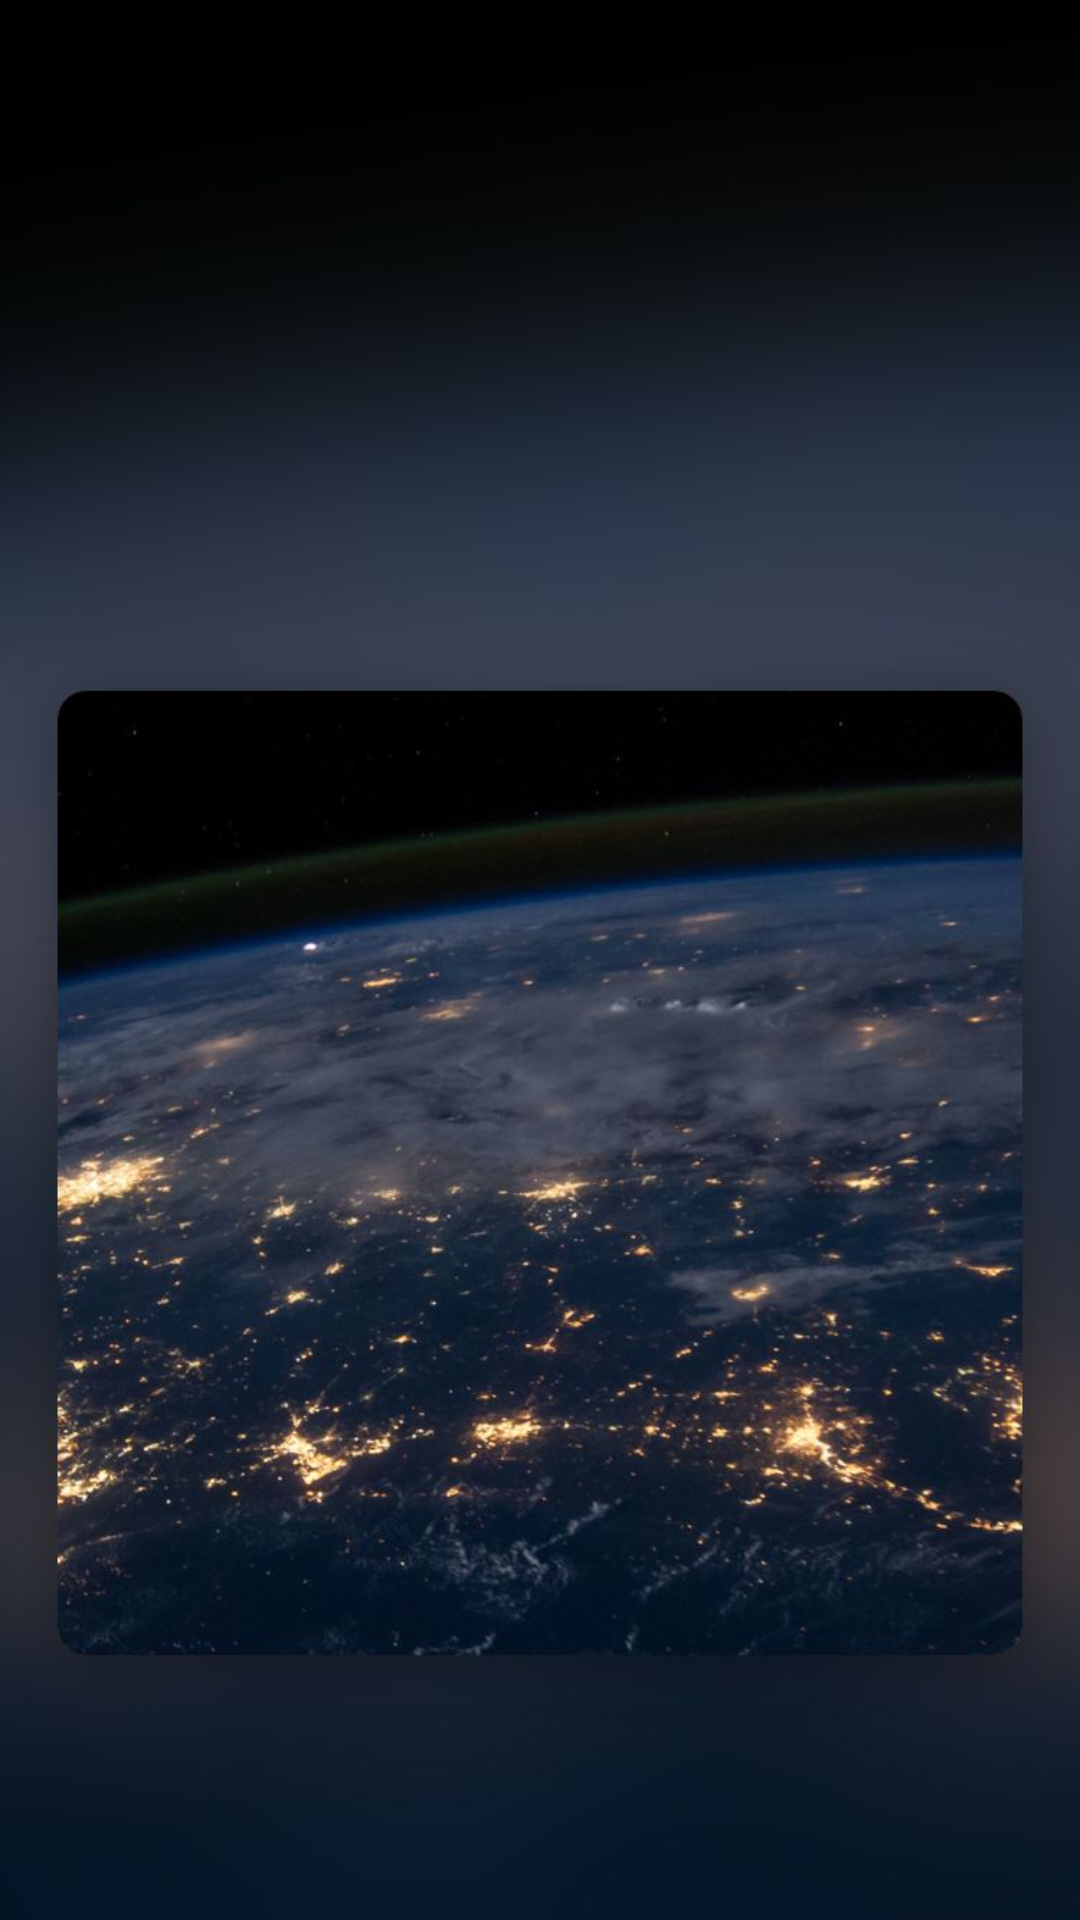

Reconstruct the res/layout file that produces this screen, plus the resources it refers to.
<!-- AndroidManifest.xml: application theme AppTheme.NoActionBar -->
<!-- res/layout/start.xml -->
<?xml version="1.0" encoding="utf-8"?>
<RelativeLayout
    android:layout_height="wrap_content"
    android:layout_width="wrap_content"
    xmlns:android="http://schemas.android.com/apk/res/android">

    <ImageButton
        android:layout_width="match_parent"
        android:layout_height="match_parent"
        android:background="@drawable/start">

    </ImageButton>
</RelativeLayout>
<!-- resources referenced by this layout -->
<resources>
  <!-- drawable start: jpeg bitmap (drawable, 66486 bytes) -->
  <style name="AppTheme.NoActionBar">
          <item name="colorPrimary">@color/colorPrimary</item>
          <item name="colorPrimaryDark">@color/colorPrimaryDark</item>
          <item name="colorAccent">@color/colorAccent</item>
          <item name="windowActionBar">false</item>
          <item name="windowNoTitle">true</item>
      </style>
  <!-- not gathered from this repository: default colours our renderer supplied (Android Studio template values) -->
  <color name="colorPrimary">#FF6200EE</color>
  <color name="colorPrimaryDark">#FF3700B3</color>
  <color name="colorAccent">#FF03DAC5</color>
</resources>
